Photos from the image-classification dataset "Durian_Leaf_Diseases" in the GitHub repository tmai110605/DurianLeafDisease. Its 5 classes are: algal, allocaridara attack, blight, healthy, phomopsis.

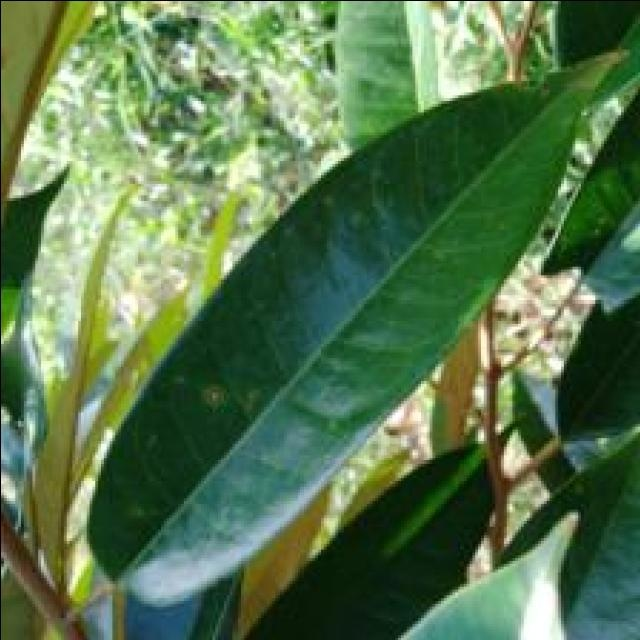
Label: phomopsis

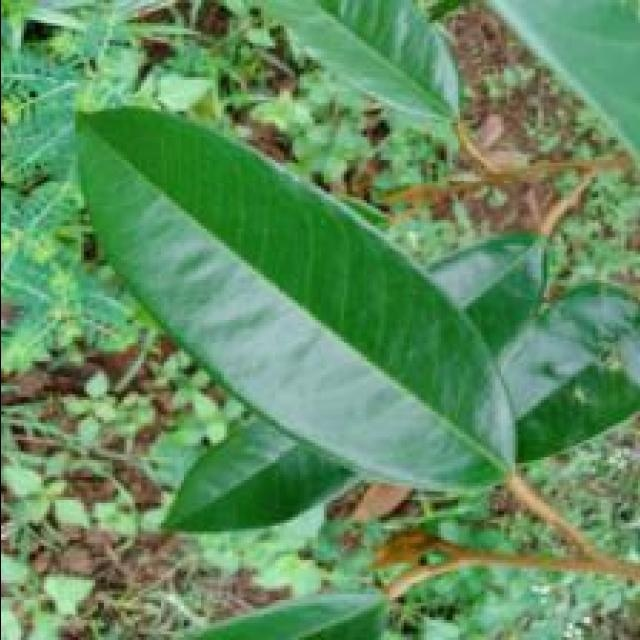
Label: healthy

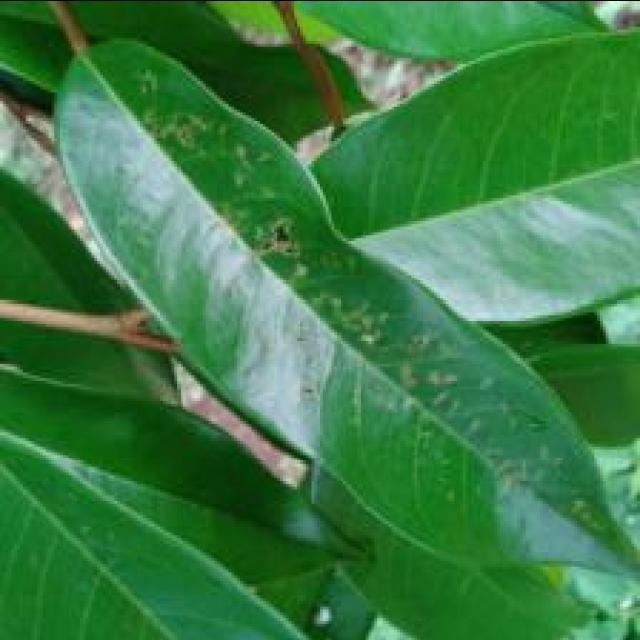
Label: allocaridara attack

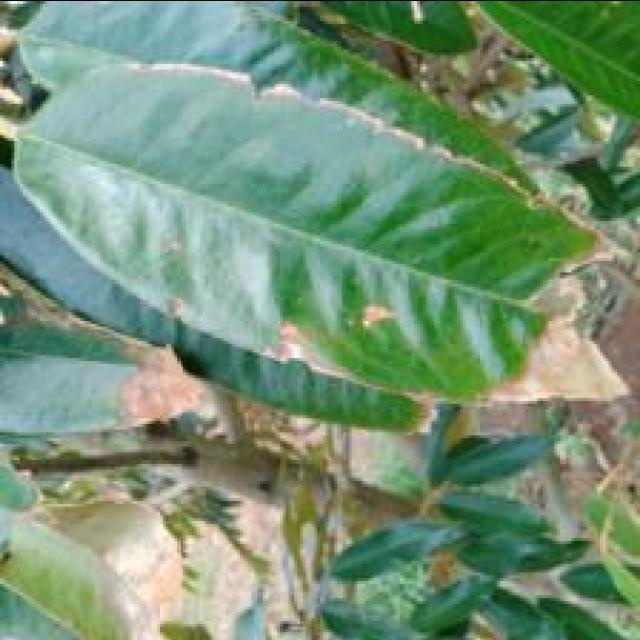
Label: blight

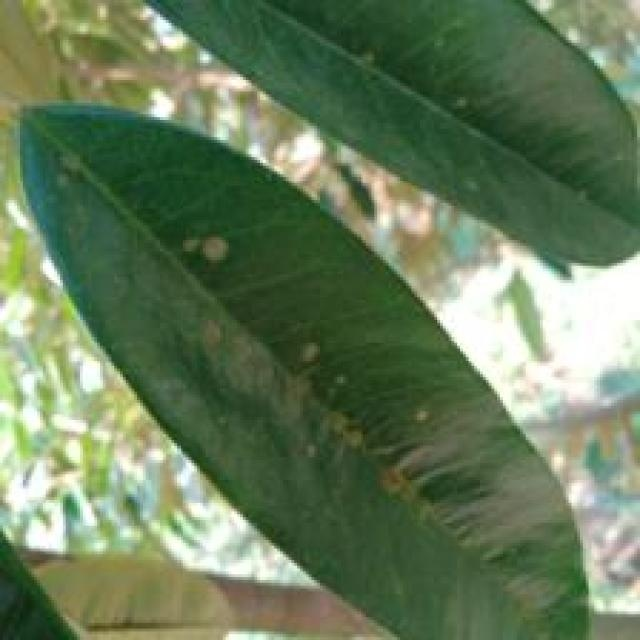
Label: algal

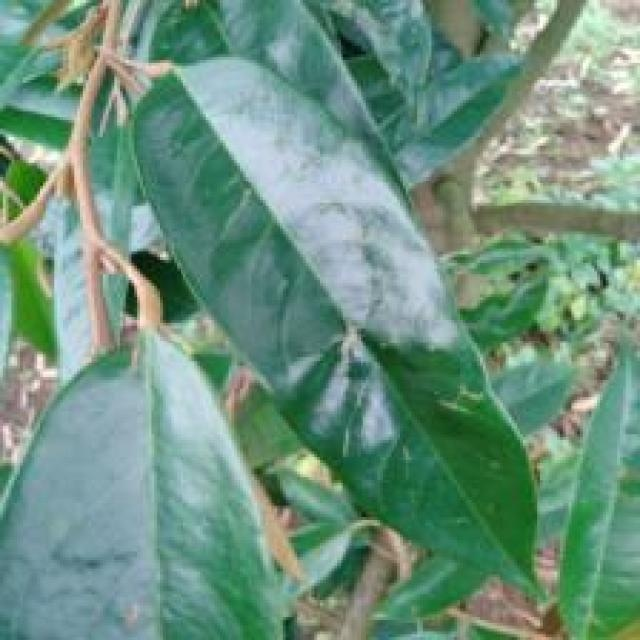
Label: allocaridara attack
